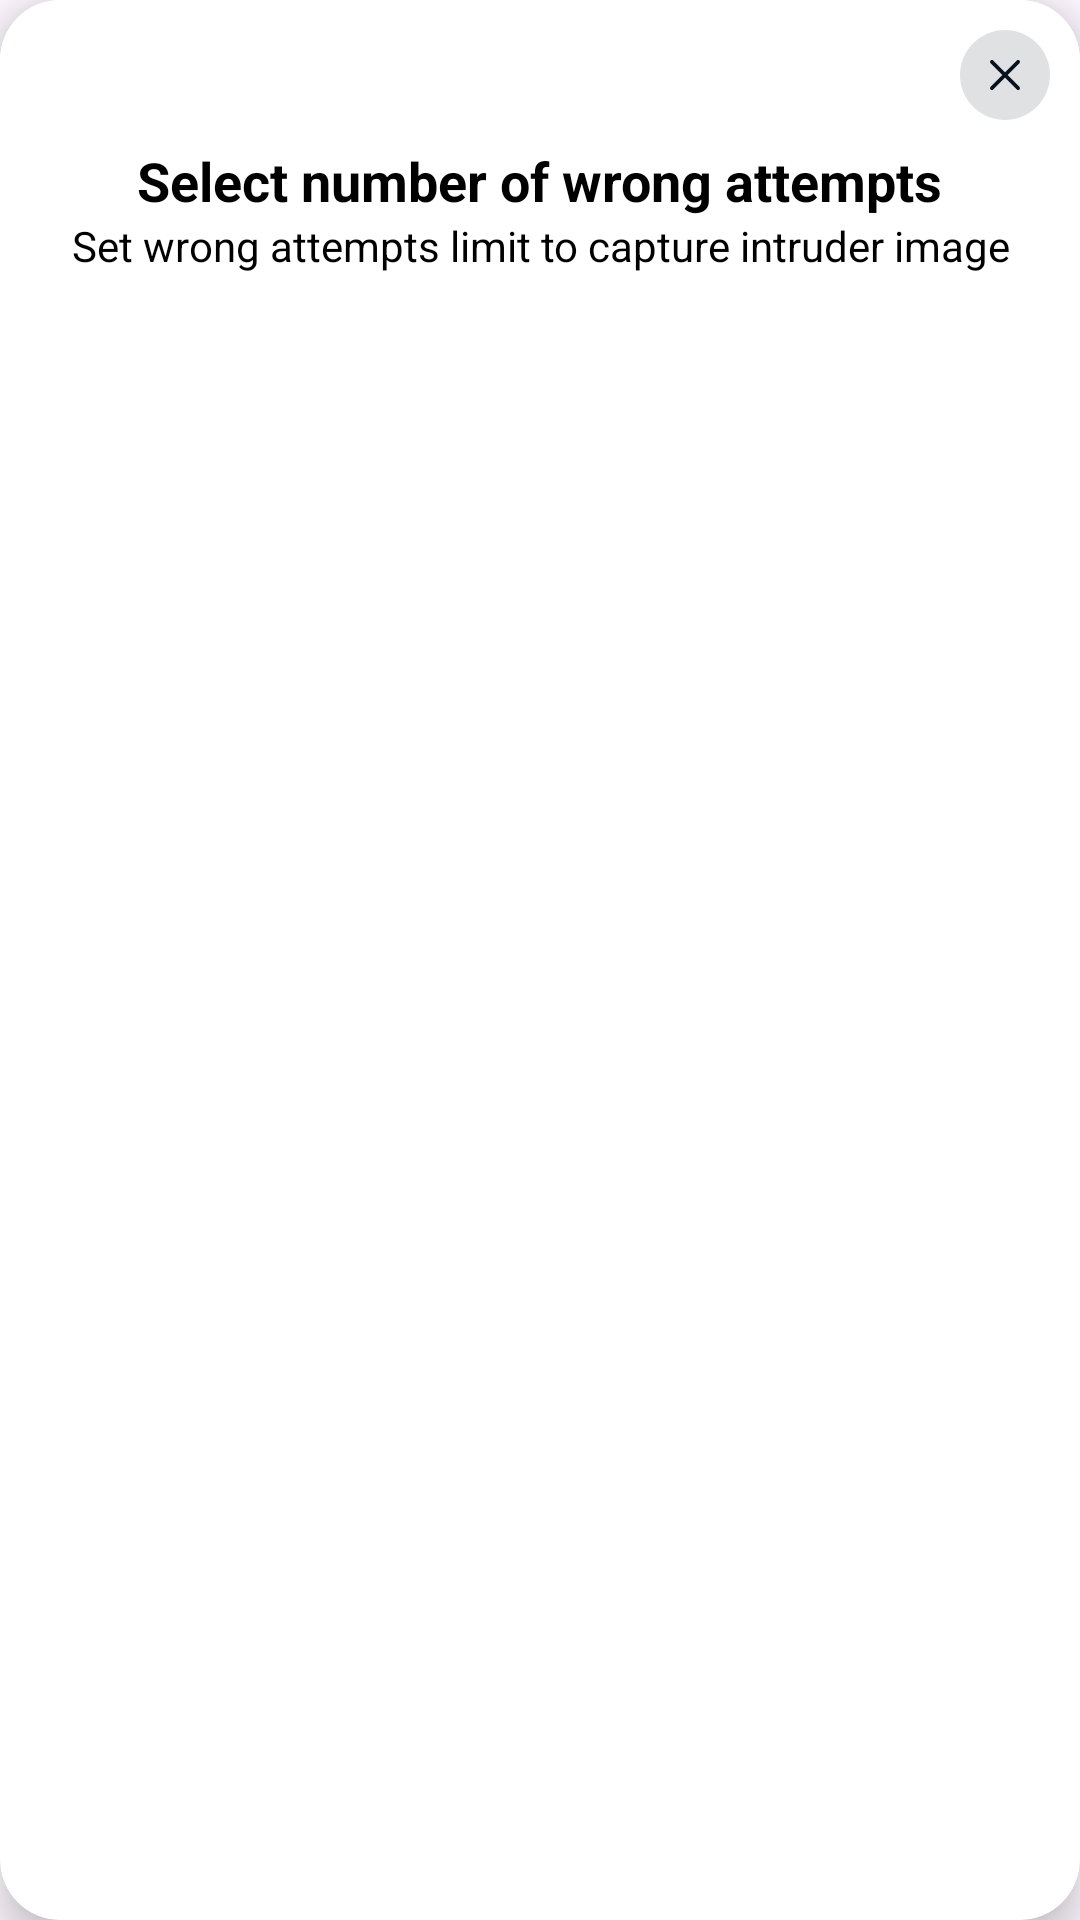

Produce the Android XML layout that renders to this screen, including the resource entries it uses.
<!-- AndroidManifest.xml: application theme Theme.ThirdEye -->
<!-- res/layout/attempts_dialog.xml -->
<androidx.cardview.widget.CardView xmlns:android="http://schemas.android.com/apk/res/android"
    xmlns:app="http://schemas.android.com/apk/res-auto"
    android:id="@+id/dialog_root"
    android:layout_width="match_parent"
    android:layout_height="wrap_content"
    android:background="@color/white"
    app:cardCornerRadius="20dp"
    app:cardElevation="8dp"
>

        <RelativeLayout
            android:layout_width="wrap_content"
            android:layout_height="wrap_content"
            android:padding="10dp"
            android:background="@color/white">

            
            <ImageView
                android:id="@+id/backBtn"
                android:layout_width="30dp"
                android:layout_height="30dp"
              android:layout_alignParentRight="true"
                android:layout_alignParentEnd="true"
                android:src="@drawable/close_btn"
                android:contentDescription="Close"/>


            <TextView
                android:id="@+id/dialogTitle"
                android:layout_width="wrap_content"
                android:layout_height="wrap_content"
                android:layout_below="@id/backBtn"
                android:layout_centerHorizontal="true"
                android:layout_marginTop="8dp"
                android:text="Select number of wrong attempts"
                android:textColor="@color/black"
                android:textSize="18sp"
                android:textStyle="bold" />
            <TextView
                android:layout_alignStart="@id/dialogTitle"
                android:id="@+id/subtitle"
                android:layout_width="wrap_content"
                android:layout_height="wrap_content"
                android:layout_below="@id/dialogTitle"
                android:layout_centerHorizontal="true"
                android:text="@string/limit"
                android:textColor="@color/black"
                style="@style/subtitle" />

            <RadioGroup
                android:id="@+id/attemptsRadioGroup"
                android:layout_width="wrap_content"
                android:layout_height="wrap_content"
                android:layout_below="@id/subtitle"
                android:layout_marginTop="16dp"
                android:orientation="vertical"/>
        </RelativeLayout>



</androidx.cardview.widget.CardView>
<!-- resources referenced by this layout -->
<resources>
  <color name="black">#FF000000</color>
  <color name="white">#FFFFFFFF</color>
  <!-- drawable close_btn (drawable) -->
  <vector xmlns:android="http://schemas.android.com/apk/res/android"
      android:width="24dp"
      android:height="24dp"
      android:viewportWidth="24"
      android:viewportHeight="24">
    <path
        android:pathData="M12,0L12,0A12,12 0,0 1,24 12L24,12A12,12 0,0 1,12 24L12,24A12,12 0,0 1,0 12L0,12A12,12 0,0 1,12 0z"
        android:fillColor="#C1C3C7"
        android:fillAlpha="0.5"/>
    <path
        android:strokeWidth="1"
        android:pathData="M8.5,15.5L12,12L15.5,15.5M15.5,8.5L11.999,12L8.5,8.5"
        android:strokeLineJoin="round"
        android:fillColor="#00000000"
        android:strokeColor="#08121E"
        android:strokeLineCap="round"/>
  </vector>
  <string name="limit">Set wrong attempts limit to capture intruder image</string>
  <style name="subtitle">
          <item name="android:layout_width">wrap_content</item>
          <item name="android:layout_height">wrap_content</item>
          <item name="android:textColor">#FFFFFF</item>
          <item name="android:textSize">14sp</item>
          <item name="android:gravity">center</item>
          <item name="android:lineSpacingExtra">2dp</item>
      </style>
  <style name="Theme.ThirdEye" parent="Base.Theme.ThirdEye" />
  <style name="Base.Theme.ThirdEye" parent="Theme.Material3.DayNight.NoActionBar">
          
          
      </style>
</resources>
